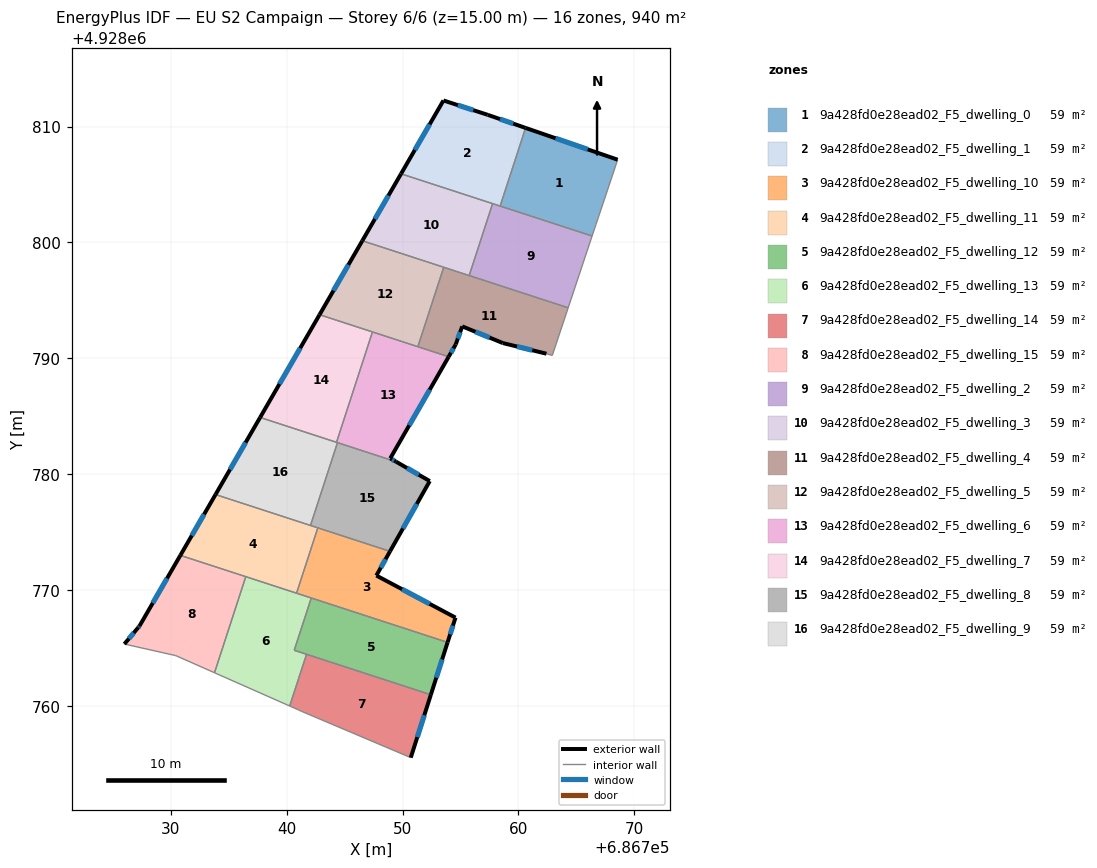
=== STOREY PLAN SPEC (per zone: floor XY polygon, exterior-wall plan segments, windows/doors) ===
zone 1: 9a428fd0e28ead02_F5_dwelling_0  (58.8 m²)
  floor: (686768.56, 4928807.14) (686767.20, 4928803.07) (686766.68, 4928801.53) (686766.35, 4928800.55) (686758.42, 4928803.14) (686760.62, 4928809.88)
  exterior wall: (686768.56, 4928807.14) – (686760.62, 4928809.88)  [8.4 m]
    window: (686765.98, 4928808.03) – (686763.20, 4928808.99)  [3.1 m²]
  interior walls: 5
zone 2: 9a428fd0e28ead02_F5_dwelling_1  (58.8 m²)
  floor: (686760.62, 4928809.88) (686758.42, 4928803.14) (686749.87, 4928805.92) (686753.53, 4928812.25) (686757.35, 4928811.01)
  exterior wall: (686757.35, 4928811.01) – (686753.53, 4928812.25)  [4.0 m]
    window: (686756.11, 4928811.41) – (686754.77, 4928811.85)  [1.5 m²]
  exterior wall: (686760.62, 4928809.88) – (686757.35, 4928811.01)  [3.5 m]
    window: (686759.55, 4928810.25) – (686758.41, 4928810.64)  [1.3 m²]
  exterior wall: (686753.53, 4928812.25) – (686749.87, 4928805.92)  [7.3 m]
    window: (686752.34, 4928810.19) – (686751.06, 4928807.98)  [2.7 m²]
  interior walls: 3
zone 3: 9a428fd0e28ead02_F5_dwelling_10  (58.8 m²)
  floor: (686748.92, 4928773.35) (686747.74, 4928771.26) (686754.57, 4928767.63) (686753.89, 4928765.49) (686740.85, 4928769.74) (686742.69, 4928775.38)
  exterior wall: (686747.74, 4928771.26) – (686748.92, 4928773.35)  [2.4 m]
    window: (686748.12, 4928771.94) – (686748.54, 4928772.67)  [0.9 m²]
  exterior wall: (686754.57, 4928767.63) – (686747.74, 4928771.26)  [7.7 m]
    window: (686752.35, 4928768.81) – (686749.96, 4928770.08)  [2.8 m²]
  exterior wall: (686753.89, 4928765.49) – (686754.57, 4928767.63)  [2.2 m]
    window: (686754.11, 4928766.19) – (686754.35, 4928766.94)  [0.8 m²]
  interior walls: 4
zone 4: 9a428fd0e28ead02_F5_dwelling_11  (58.8 m²)
  floor: (686742.69, 4928775.38) (686740.85, 4928769.74) (686730.83, 4928773.00) (686733.86, 4928778.25)
  exterior wall: (686733.86, 4928778.25) – (686730.83, 4928773.00)  [6.1 m]
    window: (686732.88, 4928776.54) – (686731.82, 4928774.71)  [2.2 m²]
  interior walls: 5
zone 5: 9a428fd0e28ead02_F5_dwelling_12  (58.8 m²)
  floor: (686753.89, 4928765.49) (686752.44, 4928760.97) (686740.66, 4928764.81) (686742.12, 4928769.32)
  exterior wall: (686752.44, 4928760.97) – (686753.89, 4928765.49)  [4.7 m]
    window: (686752.91, 4928762.44) – (686753.42, 4928764.02)  [1.7 m²]
  interior walls: 4
zone 6: 9a428fd0e28ead02_F5_dwelling_13  (58.8 m²)
  floor: (686742.12, 4928769.32) (686740.66, 4928764.81) (686741.72, 4928764.47) (686740.27, 4928760.00) (686733.78, 4928762.87) (686736.48, 4928771.16)
  interior walls: 7
zone 7: 9a428fd0e28ead02_F5_dwelling_14  (58.8 m²)
  floor: (686752.44, 4928760.97) (686750.71, 4928755.55) (686741.25, 4928759.56) (686741.02, 4928759.67) (686740.27, 4928760.00) (686741.72, 4928764.47)
  exterior wall: (686750.71, 4928755.55) – (686752.44, 4928760.97)  [5.7 m]
    window: (686751.27, 4928757.31) – (686751.88, 4928759.21)  [2.1 m²]
  interior walls: 5
zone 8: 9a428fd0e28ead02_F5_dwelling_15  (58.8 m²)
  floor: (686736.48, 4928771.16) (686733.78, 4928762.87) (686730.44, 4928764.35) (686726.00, 4928765.35) (686727.19, 4928766.77) (686727.30, 4928766.90) (686730.83, 4928773.00)
  exterior wall: (686727.30, 4928766.90) – (686727.19, 4928766.77)  [0.2 m]
    window: (686727.27, 4928766.86) – (686727.23, 4928766.81)  [0.1 m²]
  exterior wall: (686730.83, 4928773.00) – (686727.30, 4928766.90)  [7.0 m]
    window: (686729.68, 4928771.02) – (686728.45, 4928768.88)  [2.6 m²]
  exterior wall: (686727.19, 4928766.77) – (686726.00, 4928765.35)  [1.9 m]
    window: (686726.81, 4928766.31) – (686726.39, 4928765.81)  [0.7 m²]
  interior walls: 4
zone 9: 9a428fd0e28ead02_F5_dwelling_2  (58.8 m²)
  floor: (686766.35, 4928800.55) (686764.29, 4928794.36) (686755.75, 4928797.14) (686757.77, 4928803.35)
  interior walls: 5
zone 10: 9a428fd0e28ead02_F5_dwelling_3  (58.8 m²)
  floor: (686757.77, 4928803.35) (686755.75, 4928797.14) (686746.53, 4928800.14) (686749.87, 4928805.92)
  exterior wall: (686749.87, 4928805.92) – (686746.53, 4928800.14)  [6.7 m]
    window: (686748.78, 4928804.04) – (686747.62, 4928802.02)  [2.4 m²]
  interior walls: 4
zone 11: 9a428fd0e28ead02_F5_dwelling_4  (58.8 m²)
  floor: (686764.29, 4928794.36) (686762.92, 4928790.25) (686762.42, 4928790.40) (686758.65, 4928791.32) (686755.15, 4928792.76) (686754.59, 4928791.20) (686753.98, 4928790.14) (686751.32, 4928791.00) (686753.55, 4928797.86)
  exterior wall: (686754.59, 4928791.20) – (686755.15, 4928792.76)  [1.7 m]
    window: (686754.77, 4928791.71) – (686754.97, 4928792.25)  [0.6 m²]
  exterior wall: (686753.98, 4928790.14) – (686754.59, 4928791.20)  [1.2 m]
    window: (686754.18, 4928790.48) – (686754.39, 4928790.85)  [0.4 m²]
  exterior wall: (686758.65, 4928791.32) – (686762.42, 4928790.40)  [3.9 m]
    window: (686759.88, 4928791.02) – (686761.19, 4928790.70)  [1.4 m²]
  exterior wall: (686755.15, 4928792.76) – (686758.65, 4928791.32)  [3.8 m]
    window: (686756.29, 4928792.29) – (686757.51, 4928791.79)  [1.4 m²]
  interior walls: 6
zone 12: 9a428fd0e28ead02_F5_dwelling_5  (58.8 m²)
  floor: (686753.55, 4928797.86) (686751.32, 4928791.00) (686742.84, 4928793.76) (686746.53, 4928800.14)
  exterior wall: (686746.53, 4928800.14) – (686742.84, 4928793.76)  [7.4 m]
    window: (686745.33, 4928798.07) – (686744.04, 4928795.84)  [2.7 m²]
  interior walls: 4
zone 13: 9a428fd0e28ead02_F5_dwelling_6  (58.8 m²)
  floor: (686753.98, 4928790.14) (686748.94, 4928781.37) (686749.44, 4928781.08) (686744.30, 4928782.75) (686747.41, 4928792.28)
  exterior wall: (686748.94, 4928781.37) – (686753.98, 4928790.14)  [10.1 m]
    window: (686750.58, 4928784.22) – (686752.34, 4928787.29)  [3.7 m²]
  exterior wall: (686749.44, 4928781.08) – (686748.94, 4928781.37)  [0.6 m]
    window: (686749.28, 4928781.18) – (686749.10, 4928781.28)  [0.2 m²]
  interior walls: 5
zone 14: 9a428fd0e28ead02_F5_dwelling_7  (58.8 m²)
  floor: (686747.41, 4928792.28) (686744.30, 4928782.75) (686737.71, 4928784.90) (686742.84, 4928793.76)
  exterior wall: (686742.84, 4928793.76) – (686737.71, 4928784.90)  [10.2 m]
    window: (686741.17, 4928790.88) – (686739.38, 4928787.78)  [3.8 m²]
  interior walls: 3
zone 15: 9a428fd0e28ead02_F5_dwelling_8  (58.8 m²)
  floor: (686752.35, 4928779.41) (686748.92, 4928773.35) (686742.06, 4928775.58) (686744.39, 4928782.73) (686749.44, 4928781.08)
  exterior wall: (686748.92, 4928773.35) – (686752.35, 4928779.41)  [7.0 m]
    window: (686750.04, 4928775.32) – (686751.23, 4928777.44)  [2.6 m²]
  exterior wall: (686752.35, 4928779.41) – (686749.44, 4928781.08)  [3.4 m]
    window: (686751.40, 4928779.95) – (686750.39, 4928780.54)  [1.2 m²]
  interior walls: 4
zone 16: 9a428fd0e28ead02_F5_dwelling_9  (58.8 m²)
  floor: (686744.39, 4928782.73) (686742.06, 4928775.58) (686733.86, 4928778.25) (686737.71, 4928784.90)
  exterior wall: (686737.71, 4928784.90) – (686733.86, 4928778.25)  [7.7 m]
    window: (686736.46, 4928782.74) – (686735.12, 4928780.41)  [2.8 m²]
  interior walls: 4

=== DERIVED (storey summary) ===
Building: EU S2 Campaign
Storey: 6 of 6  (floor level z = 15.00 m)
Storey gross floor area: 940.3 m²
Zones on this storey: 16
  - 9a428fd0e28ead02_F5_dwelling_0: floor 58.8 m²; exterior wall 8.4 m (25.2 m²); 1 window(s) 3.1 m²; WWR 12.2%
  - 9a428fd0e28ead02_F5_dwelling_1: floor 58.8 m²; exterior wall 14.8 m (44.3 m²); 3 window(s) 5.4 m²; WWR 12.2%
  - 9a428fd0e28ead02_F5_dwelling_10: floor 58.8 m²; exterior wall 12.4 m (37.1 m²); 3 window(s) 4.5 m²; WWR 12.2%
  - 9a428fd0e28ead02_F5_dwelling_11: floor 58.8 m²; exterior wall 6.1 m (18.2 m²); 1 window(s) 2.2 m²; WWR 12.2%
  - 9a428fd0e28ead02_F5_dwelling_12: floor 58.8 m²; exterior wall 4.7 m (14.2 m²); 1 window(s) 1.7 m²; WWR 12.2%
  - 9a428fd0e28ead02_F5_dwelling_13: floor 58.8 m²
  - 9a428fd0e28ead02_F5_dwelling_14: floor 58.8 m²; exterior wall 5.7 m (17.1 m²); 1 window(s) 2.1 m²; WWR 12.2%
  - 9a428fd0e28ead02_F5_dwelling_15: floor 58.8 m²; exterior wall 9.1 m (27.2 m²); 3 window(s) 3.3 m²; WWR 12.2%
  - 9a428fd0e28ead02_F5_dwelling_2: floor 58.8 m²
  - 9a428fd0e28ead02_F5_dwelling_3: floor 58.8 m²; exterior wall 6.7 m (20.0 m²); 1 window(s) 2.4 m²; WWR 12.2%
  - 9a428fd0e28ead02_F5_dwelling_4: floor 58.8 m²; exterior wall 10.5 m (31.6 m²); 4 window(s) 3.9 m²; WWR 12.2%
  - 9a428fd0e28ead02_F5_dwelling_5: floor 58.8 m²; exterior wall 7.4 m (22.1 m²); 1 window(s) 2.7 m²; WWR 12.2%
  - 9a428fd0e28ead02_F5_dwelling_6: floor 58.8 m²; exterior wall 10.7 m (32.1 m²); 2 window(s) 3.9 m²; WWR 12.2%
  - 9a428fd0e28ead02_F5_dwelling_7: floor 58.8 m²; exterior wall 10.2 m (30.7 m²); 1 window(s) 3.8 m²; WWR 12.2%
  - 9a428fd0e28ead02_F5_dwelling_8: floor 58.8 m²; exterior wall 10.3 m (31.0 m²); 2 window(s) 3.8 m²; WWR 12.2%
  - 9a428fd0e28ead02_F5_dwelling_9: floor 58.8 m²; exterior wall 7.7 m (23.1 m²); 1 window(s) 2.8 m²; WWR 12.2%
Zone adjacency (shared interzone walls):
  - 9a428fd0e28ead02_F5_dwelling_0 ↔ 9a428fd0e28ead02_F5_dwelling_1
  - 9a428fd0e28ead02_F5_dwelling_0 ↔ 9a428fd0e28ead02_F5_dwelling_2
  - 9a428fd0e28ead02_F5_dwelling_1 ↔ 9a428fd0e28ead02_F5_dwelling_2
  - 9a428fd0e28ead02_F5_dwelling_1 ↔ 9a428fd0e28ead02_F5_dwelling_3
  - 9a428fd0e28ead02_F5_dwelling_10 ↔ 9a428fd0e28ead02_F5_dwelling_11
  - 9a428fd0e28ead02_F5_dwelling_10 ↔ 9a428fd0e28ead02_F5_dwelling_12
  - 9a428fd0e28ead02_F5_dwelling_10 ↔ 9a428fd0e28ead02_F5_dwelling_13
  - 9a428fd0e28ead02_F5_dwelling_10 ↔ 9a428fd0e28ead02_F5_dwelling_8
  - 9a428fd0e28ead02_F5_dwelling_11 ↔ 9a428fd0e28ead02_F5_dwelling_13
  - 9a428fd0e28ead02_F5_dwelling_11 ↔ 9a428fd0e28ead02_F5_dwelling_15
  - 9a428fd0e28ead02_F5_dwelling_11 ↔ 9a428fd0e28ead02_F5_dwelling_8
  - 9a428fd0e28ead02_F5_dwelling_11 ↔ 9a428fd0e28ead02_F5_dwelling_9
  - 9a428fd0e28ead02_F5_dwelling_12 ↔ 9a428fd0e28ead02_F5_dwelling_13
  - 9a428fd0e28ead02_F5_dwelling_12 ↔ 9a428fd0e28ead02_F5_dwelling_14
  - 9a428fd0e28ead02_F5_dwelling_13 ↔ 9a428fd0e28ead02_F5_dwelling_14
  - 9a428fd0e28ead02_F5_dwelling_13 ↔ 9a428fd0e28ead02_F5_dwelling_15
  - 9a428fd0e28ead02_F5_dwelling_2 ↔ 9a428fd0e28ead02_F5_dwelling_3
  - 9a428fd0e28ead02_F5_dwelling_2 ↔ 9a428fd0e28ead02_F5_dwelling_4
  - 9a428fd0e28ead02_F5_dwelling_3 ↔ 9a428fd0e28ead02_F5_dwelling_4
  - 9a428fd0e28ead02_F5_dwelling_3 ↔ 9a428fd0e28ead02_F5_dwelling_5
  - 9a428fd0e28ead02_F5_dwelling_4 ↔ 9a428fd0e28ead02_F5_dwelling_5
  - 9a428fd0e28ead02_F5_dwelling_4 ↔ 9a428fd0e28ead02_F5_dwelling_6
  - 9a428fd0e28ead02_F5_dwelling_5 ↔ 9a428fd0e28ead02_F5_dwelling_6
  - 9a428fd0e28ead02_F5_dwelling_5 ↔ 9a428fd0e28ead02_F5_dwelling_7
  - 9a428fd0e28ead02_F5_dwelling_6 ↔ 9a428fd0e28ead02_F5_dwelling_7
  - 9a428fd0e28ead02_F5_dwelling_6 ↔ 9a428fd0e28ead02_F5_dwelling_8
  - 9a428fd0e28ead02_F5_dwelling_6 ↔ 9a428fd0e28ead02_F5_dwelling_9
  - 9a428fd0e28ead02_F5_dwelling_7 ↔ 9a428fd0e28ead02_F5_dwelling_9
  - 9a428fd0e28ead02_F5_dwelling_8 ↔ 9a428fd0e28ead02_F5_dwelling_9